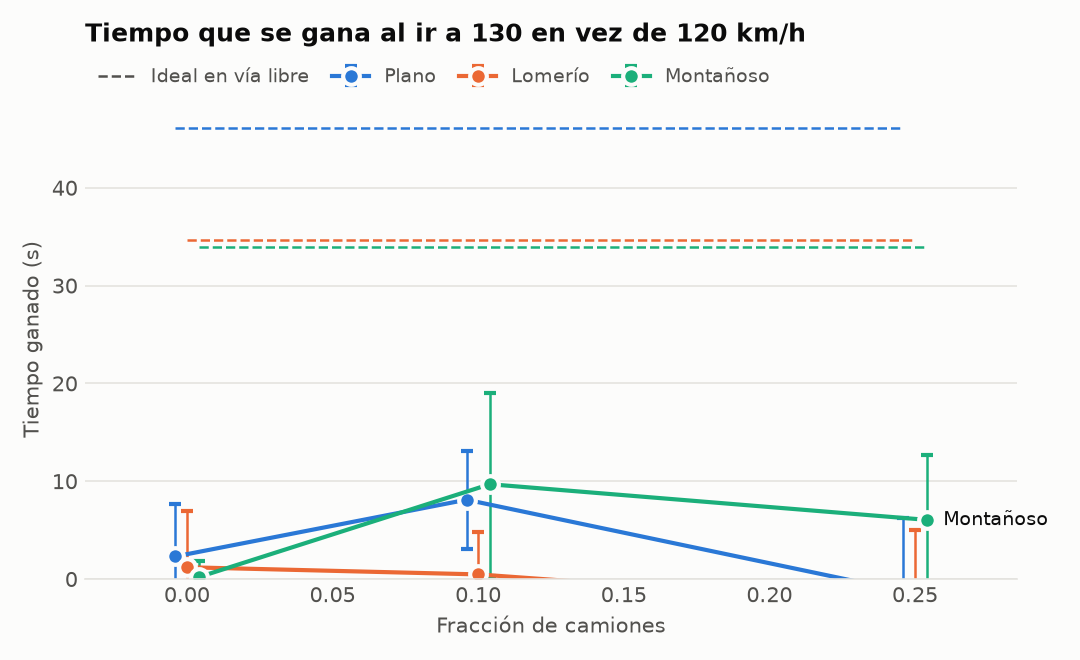

The data file committed next to this chart (first rows):
trucks.share, relieve, v_lenta, v_rapida, ganancia_s, ganancia_s_ic95, ideal_s, ganancia_pct_ideal, ganancia_pct_ideal_ic95
0.0, plano, 120.0, 130.0, 2.309, 5.351, 46.15, 5.002, 11.59
0.0, lomerio, 120.0, 130.0, 1.206, 5.712, 34.67, 3.479, 16.47
0.0, montanoso, 120.0, 130.0, 0.19, 1.629, 33.9, 0.56, 4.804
0.1, plano, 120.0, 130.0, 8.109, 5.021, 46.15, 17.57, 10.88
0.1, lomerio, 120.0, 130.0, 0.474, 4.38, 34.67, 1.366, 12.63
0.1, montanoso, 120.0, 130.0, 9.692, 9.344, 33.9, 28.59, 27.56
0.25, plano, 120.0, 130.0, -1.254, 7.523, 46.15, -2.716, 16.3
0.25, lomerio, 120.0, 130.0, -2.75, 7.782, 34.67, -7.931, 22.44
0.25, montanoso, 120.0, 130.0, 6.051, 6.64, 33.9, 17.85, 19.59
